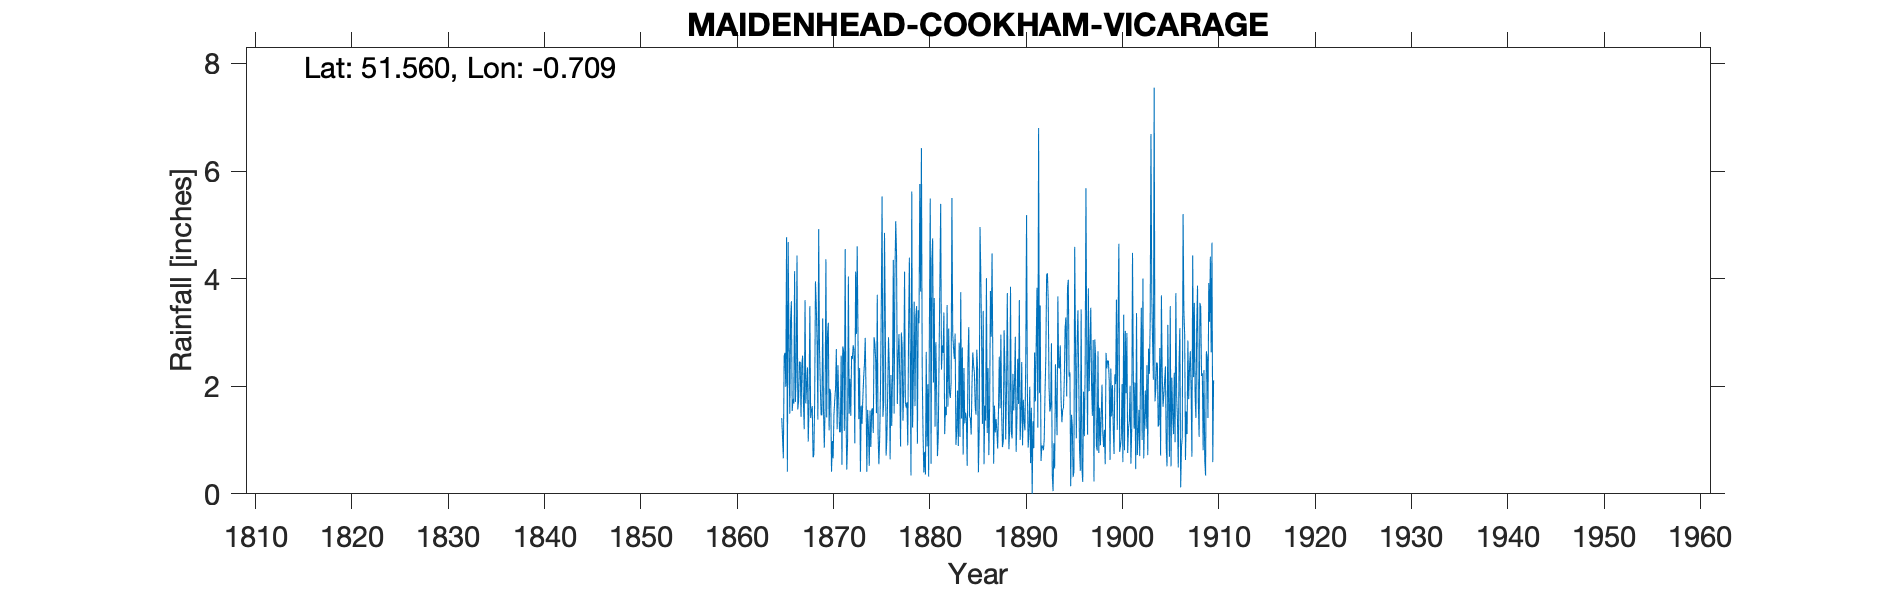

The data file committed next to this chart (first rows):
MAIDENHEAD COOKHAM VICARAGE, , , , , , , , , , , , , , , , , , , , , , , 
Grid ref, SU896854, Long, -0.7089, Lat, 51.56, Elevation, 90, ft, , , , , , , , , , , , , , , 
Station no, RR172, , , , , , , , , , , , , , , , , , , , , , 
, 1860, 1861, 1862, 1863, 1864, 1865, 1866, 1867, 1868, 1869, 1870, 1871, 1872, 1873, 1874, 1875, 1876, 1877, 1878, 1879, 1880, 1881, 1882
January, , , , , , , 3.23, 2.44, 3.49, 2.71, 1.18, 1.73, 4.04, 2.9, 1.56, 3.7, 1.05, 4.47, 1.6, 3.3, 0.36, 1.25, 1.11
February, , , , , , 1.41, 3.58, 1.43, 1.41, 2.03, 1.95, 1.15, 1.49, 1.39, 1.23, 1.11, 1.88, 1.67, 1.7, 3.49, 2.64, 2.82, 1.62
March, , , , , , 1.03, 1.54, 2.4, 1.54, 1.47, 1.86, 1.15, 2.14, 2.34, 0.52, 0.55, 2.91, 2.5, 0.9, 0.93, 0.88, 1.89, 1.46
April, , , , , , 0.66, 1.76, 2.57, 1.63, 1.46, 0.41, 2.57, 1.45, 0.41, 1.55, 1.03, 2.36, 2.97, 2.98, 3.41, 2.04, 0.7, 3.51
May, , , , , , 2.57, 1.68, 1.69, 0.68, 3.26, 0.98, 0.54, 2.56, 1.64, 0.87, 1.92, 0.64, 2.19, 4.39, 3.17, 0.32, 1.06, 1.62
June, , , , , , 2.62, 4.14, 1.2, 0.72, 1.57, 0.66, 2.74, 2.51, 1.3, 1.56, 3.48, 2.21, 0.88, 2.58, 5.76, 3.25, 2.54, 3.07
July, , , , , , 1.99, 1.71, 3.6, 1.73, 0.86, 1.47, 2.66, 2.76, 1.77, 1.59, 5.53, 1.26, 3, 0.34, 3.76, 5.49, 3.93, 1.88
August, , , , , , 4.77, 2.26, 1.68, 3.95, 1.6, 1.74, 1.17, 2.67, 2.15, 1.13, 1.43, 2.21, 2.75, 5.62, 6.43, 0.56, 5.39, 1.78
September, , , , , , 0.41, 4.43, 2.03, 3.49, 4.36, 1.96, 4.55, 0.94, 2.41, 2.91, 1.69, 4.35, 1.36, 1.23, 2.27, 4.31, 2.31, 2.08
October, , , , , , 4.68, 1.57, 2.35, 2.81, 1.42, 2.69, 1.52, 4.13, 2.9, 2.79, 4.85, 1.49, 1.94, 2.19, 1.13, 4.75, 2.76, 5.5
November, , , , , , 2.82, 1.73, 0.97, 1.38, 2.97, 1.2, 0.45, 2.97, 1.88, 2.5, 3.21, 4.07, 4.13, 3.57, 0.4, 2.07, 2.62, 2.97
December, , , , , , 1.49, 2.46, 1.67, 4.92, 3.18, 2.39, 0.99, 4.6, 0.41, 1.5, 0.71, 5.07, 1.71, 1.63, 0.78, 3.64, 3.37, 2.71
Total, , , , , , , 30.09, 24.03, 27.75, 26.89, 18.49, 21.22, 32.26, 21.5, 19.71, 29.21, 29.5, 29.57, 28.73, 34.83, 30.31, 30.64, 29.31
